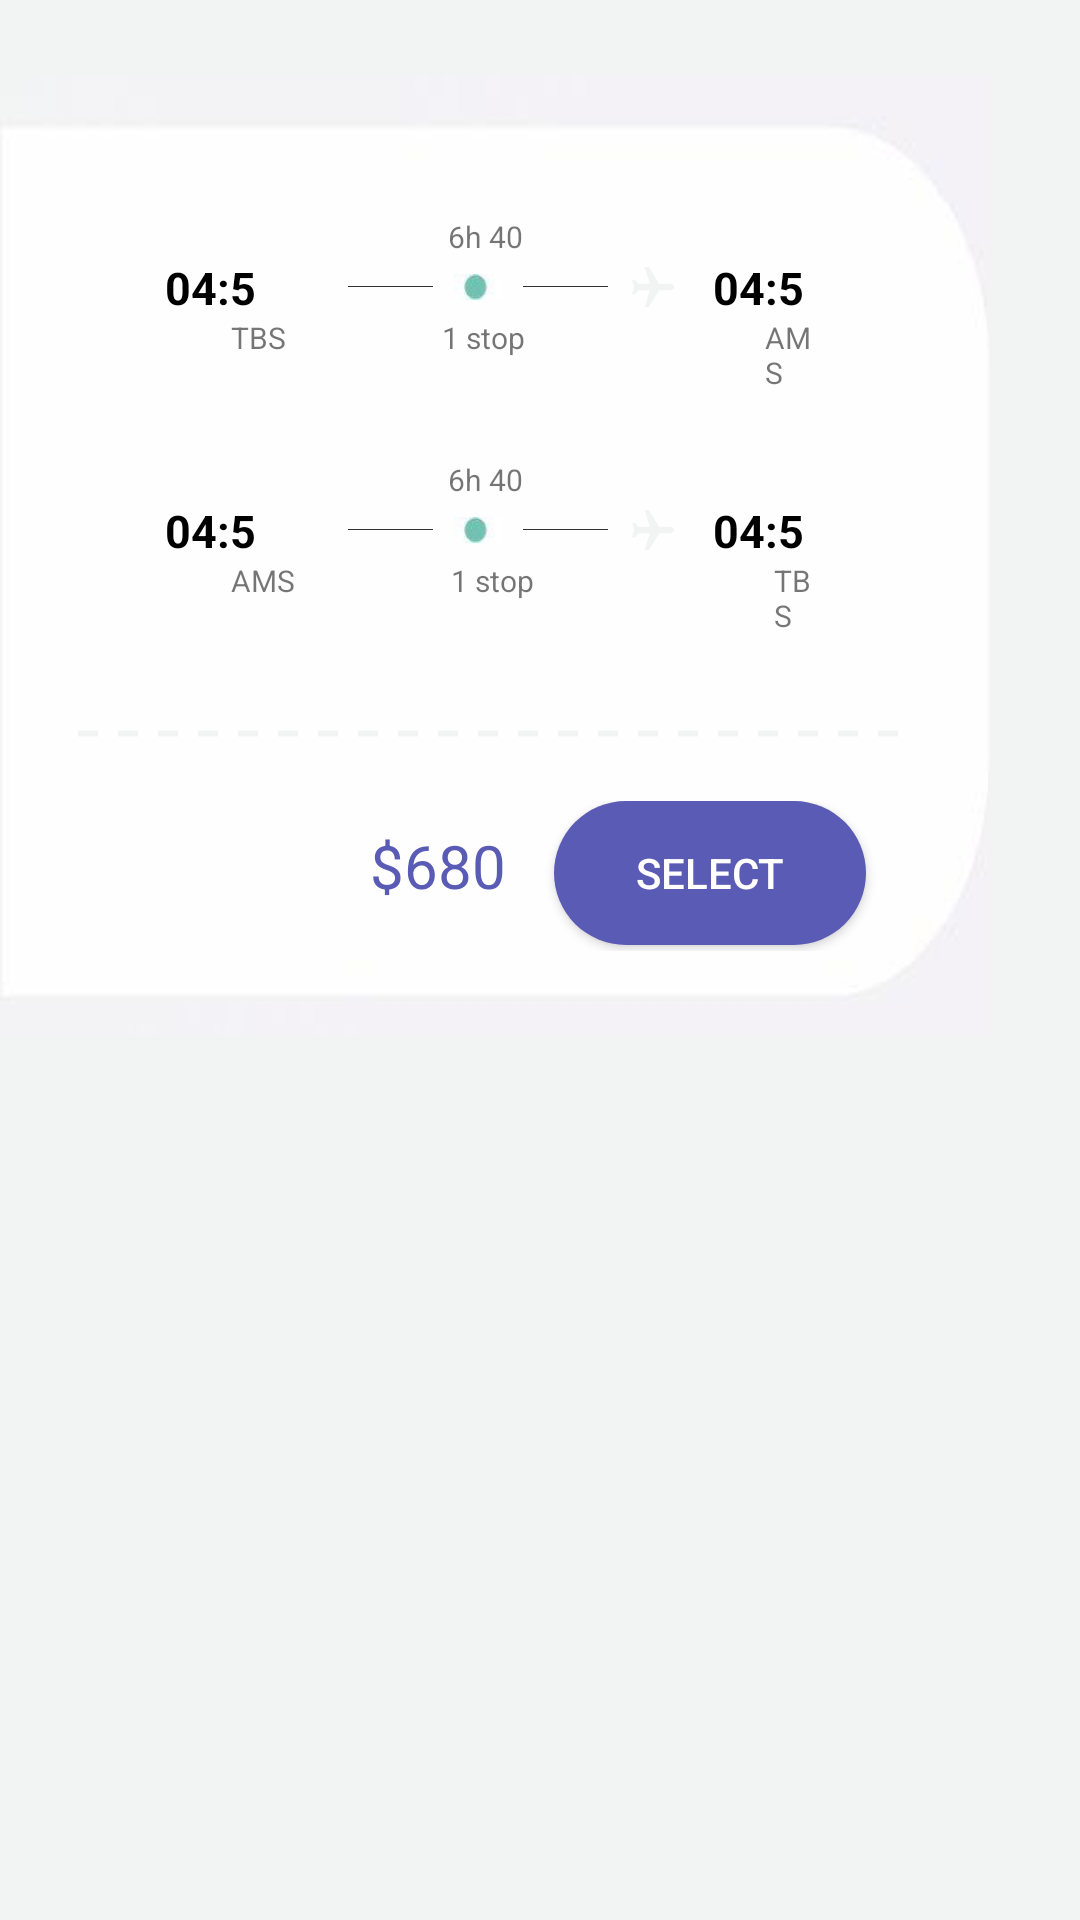

Reconstruct the res/layout file that produces this screen, plus the resources it refers to.
<!-- AndroidManifest.xml: application theme AppTheme -->
<!-- res/layout/card.xml -->
<?xml version="1.0" encoding="utf-8"?>
<RelativeLayout
    xmlns:android="http://schemas.android.com/apk/res/android" android:layout_width="match_parent"
    android:layout_height="match_parent"
    android:background="#f2f4f3"
    android:paddingTop="25dp"
    android:paddingRight="30dp"

    >

    <LinearLayout
        android:layout_width="wrap_content"
        android:layout_height="320dp"
        android:orientation="vertical"
        android:background="@drawable/sds"
        android:padding="25dp"
        >

        <LinearLayout
            android:id="@+id/dd"
            android:layout_width="wrap_content"
            android:layout_height="wrap_content"
            android:orientation="horizontal"
            android:weightSum="6"
            android:paddingRight="30dp"
            android:paddingLeft="30dp"
            >

            <LinearLayout
                android:layout_width="wrap_content"
                android:layout_height="wrap_content"
                android:orientation="vertical">
                <TextView
                    android:textSize="10sp"
                    android:layout_width="wrap_content"
                    android:layout_height="wrap_content"
                    android:text=" 6h 40"
                    android:layout_marginTop="22dp"
                    android:layout_marginLeft="92dp"
/>

                <LinearLayout
                    android:layout_width="wrap_content"
                    android:layout_height="20dp"
                    android:orientation="horizontal">

                    <TextView
                        android:layout_width="wrap_content"
                        android:layout_height="wrap_content"
                        android:layout_weight="2"
                        android:text="04:55"
                        android:textColor="#000000"
                        android:textSize="15sp"
                        android:textStyle="bold" />

                    <View
                        android:layout_width="30dp"
                        android:layout_height="1px"
                        android:layout_gravity="center"
                        android:layout_marginLeft="25dp"
                        android:layout_weight="1"
                        android:background="#CE000000"></View>

                    <ImageView
                        android:id="@+id/cir"
                        android:layout_width="30dp"
                        android:layout_height="30dp"
                        android:layout_gravity="center"
                        android:padding="7dp"
                        android:src="@drawable/y" />


                    <View
                        android:layout_width="30dp"
                        android:layout_height="1px"
                        android:layout_gravity="center"
                        android:layout_weight="1"
                        android:background="#CE000000"></View>

                    <ImageView
                        android:layout_width="30dp"
                        android:layout_height="30dp"
                        android:layout_gravity="center"
                        android:padding="8dp"
                        android:src="@drawable/ic_black_plane" />

                    <TextView
                        android:layout_width="wrap_content"
                        android:layout_height="wrap_content"
                        android:layout_marginLeft="5dp"
                        android:layout_weight="1"
                        android:text="04:55"
                        android:textColor="#000000"

                        android:textSize="15sp"
                        android:textStyle="bold" />
                </LinearLayout>
                <LinearLayout
                    android:layout_width="wrap_content"
                    android:layout_height="wrap_content"
                    android:orientation="horizontal">
                <TextView
                    android:layout_width="wrap_content"
                    android:layout_height="wrap_content"
                    android:text="TBS"
android:layout_marginLeft="22dp"
                    android:textSize="10sp"
                    />


                    <TextView
                        android:textSize="10sp"

                        android:layout_width="wrap_content"
                        android:layout_height="wrap_content"
                        android:text="1 stop"
                        android:layout_marginLeft="52dp"
                        />



                    <TextView
                        android:textSize="10sp"

                        android:layout_width="wrap_content"
                        android:layout_height="wrap_content"
                        android:text="AMS"
                        android:layout_marginLeft="80dp"
                        />









                </LinearLayout>
            </LinearLayout>




        </LinearLayout>
        <LinearLayout
            android:layout_width="wrap_content"
            android:layout_height="wrap_content"
            android:orientation="horizontal"
            android:weightSum="6"
            android:paddingRight="30dp"
            android:paddingLeft="30dp"
            >

            <LinearLayout
                android:layout_width="wrap_content"
                android:layout_height="wrap_content"
                android:orientation="vertical">
                <TextView
                    android:textSize="10sp"
                    android:layout_width="wrap_content"
                    android:layout_height="wrap_content"
                    android:text=" 6h 40"
                    android:layout_marginTop="22dp"
                    android:layout_marginLeft="92dp"
                    />

                <LinearLayout
                    android:layout_width="wrap_content"
                    android:layout_height="20dp"
                    android:orientation="horizontal">

                    <TextView
                        android:layout_width="wrap_content"
                        android:layout_height="wrap_content"
                        android:layout_weight="2"
                        android:text="04:55"
                        android:textColor="#000000"
                        android:textSize="15sp"
                        android:textStyle="bold" />

                    <View
                        android:layout_width="30dp"
                        android:layout_height="1px"
                        android:layout_gravity="center"
                        android:layout_marginLeft="25dp"
                        android:layout_weight="1"
                        android:background="#CE000000"></View>

                    <ImageView
                        android:layout_width="30dp"
                        android:layout_height="30dp"
                        android:layout_gravity="center"
                        android:padding="7dp"
                        android:src="@drawable/y" />


                    <View
                        android:layout_width="30dp"
                        android:layout_height="1px"
                        android:layout_gravity="center"
                        android:layout_weight="1"
                        android:background="#CE000000"></View>

                    <ImageView
                        android:layout_width="30dp"
                        android:layout_height="30dp"
                        android:layout_gravity="center"
                        android:padding="8dp"
                        android:src="@drawable/ic_black_plane" />

                    <TextView
                        android:layout_width="wrap_content"
                        android:layout_height="wrap_content"
                        android:layout_marginLeft="5dp"
                        android:layout_weight="1"
                        android:text="04:55"
                        android:textColor="#000000"

                        android:textSize="15sp"
                        android:textStyle="bold" />
                </LinearLayout>
                <LinearLayout
                    android:layout_width="wrap_content"
                    android:layout_height="wrap_content"
                    android:orientation="horizontal">
                    <TextView
                        android:layout_width="wrap_content"
                        android:layout_height="wrap_content"
                        android:text="AMS"
                        android:layout_marginLeft="22dp"
                        android:textSize="10sp"
                        />


                    <TextView
                        android:textSize="10sp"

                        android:layout_width="wrap_content"
                        android:layout_height="wrap_content"
                        android:text="1 stop"
                        android:layout_marginLeft="52dp"
                        />



                    <TextView
                        android:textSize="10sp"

                        android:layout_width="wrap_content"
                        android:layout_height="wrap_content"
                        android:text="TBS"
                        android:layout_marginLeft="80dp"
                        />









                </LinearLayout>
            </LinearLayout>




        </LinearLayout>
        <ImageView
            android:layout_width="match_parent"
            android:layout_height="5dp"
            android:layout_marginTop="30dp"
            android:src="@drawable/dottedline"
            android:layerType="software" />

        <LinearLayout
            android:layout_width="match_parent"
            android:layout_height="wrap_content"
            android:orientation="horizontal"
            android:weightSum="3"
            android:layout_marginTop="20dp">
            <ImageView
                android:layout_width="50dp"
                android:layout_height="50dp"
                android:src="@drawable/eew"
                android:layout_weight="1.5"
                />

<TextView
    android:layout_width="wrap_content"
    android:layout_height="wrap_content"
    android:textSize="20sp"
    android:layout_weight="0.5"
    android:textColor="#5a5bb5"
    android:text="$680"
    />
<Button
    android:layout_width="wrap_content"
    android:layout_height="wrap_content"
    android:background="@drawable/btnb"
    android:textColor="#ffffff"
    android:text="Select"
    android:layout_weight="0.5"


    />
        </LinearLayout>
    </LinearLayout>

</RelativeLayout>
<!-- resources referenced by this layout -->
<resources>
  <!-- drawable btnb (drawable) -->
  <?xml version="1.0" encoding="utf-8"?>
  <shape xmlns:android="http://schemas.android.com/apk/res/android"
  
  
      android:shape="rectangle">
  <solid
      android:color="#5a5bb5"
      />
  
  <corners
      android:radius="150dp"/>
  
  </shape>
  <!-- drawable dottedline (drawable) -->
  <?xml version="1.0" encoding="utf-8"?>
  <shape xmlns:android="http://schemas.android.com/apk/res/android"
  
      android:shape="line"
  
      >
      <stroke
          android:color="#f2f4f3"
          android:dashWidth="20px"
          android:dashGap="20px"
          android:width="2dp"/>
  
  </shape>
  <!-- drawable ic_black_plane (drawable) -->
  <vector android:height="24dp" android:viewportHeight="510"
      android:viewportWidth="510" android:width="24dp" xmlns:android="http://schemas.android.com/apk/res/android">
      <path android:fillColor="#f2f4f3" android:pathData="M510,255c0,-20.4 -17.85,-38.25 -38.25,-38.25H331.5L204,12.75h-51l63.75,204H76.5l-38.25,-51H0L25.5,255L0,344.25h38.25l38.25,-51h140.25l-63.75,204h51l127.5,-204h140.25C492.15,293.25 510,275.4 510,255z"/>
  </vector>
  <!-- drawable sds: jpg bitmap (drawable, 4737 bytes) -->
  <!-- drawable y: jpg bitmap (drawable, 805 bytes) -->
  <style name="AppTheme" parent="@style/Theme.AppCompat.Light.NoActionBar">
          
          <item name="colorPrimary">@color/colorPrimary</item>
          <item name="colorPrimaryDark">@color/colorPrimaryDark</item>
          <item name="colorAccent">@color/colorAccent</item>
          <item name="android:windowNoTitle">true</item>
          <item name="android:windowActionBar">false</item>
          <item name="android:windowFullscreen">true</item>
      </style>
  <color name="colorPrimary">#2B2B2B</color>
  <color name="colorPrimaryDark">#3C3F41</color>
  <color name="colorAccent">#2B2B2B</color>
</resources>
